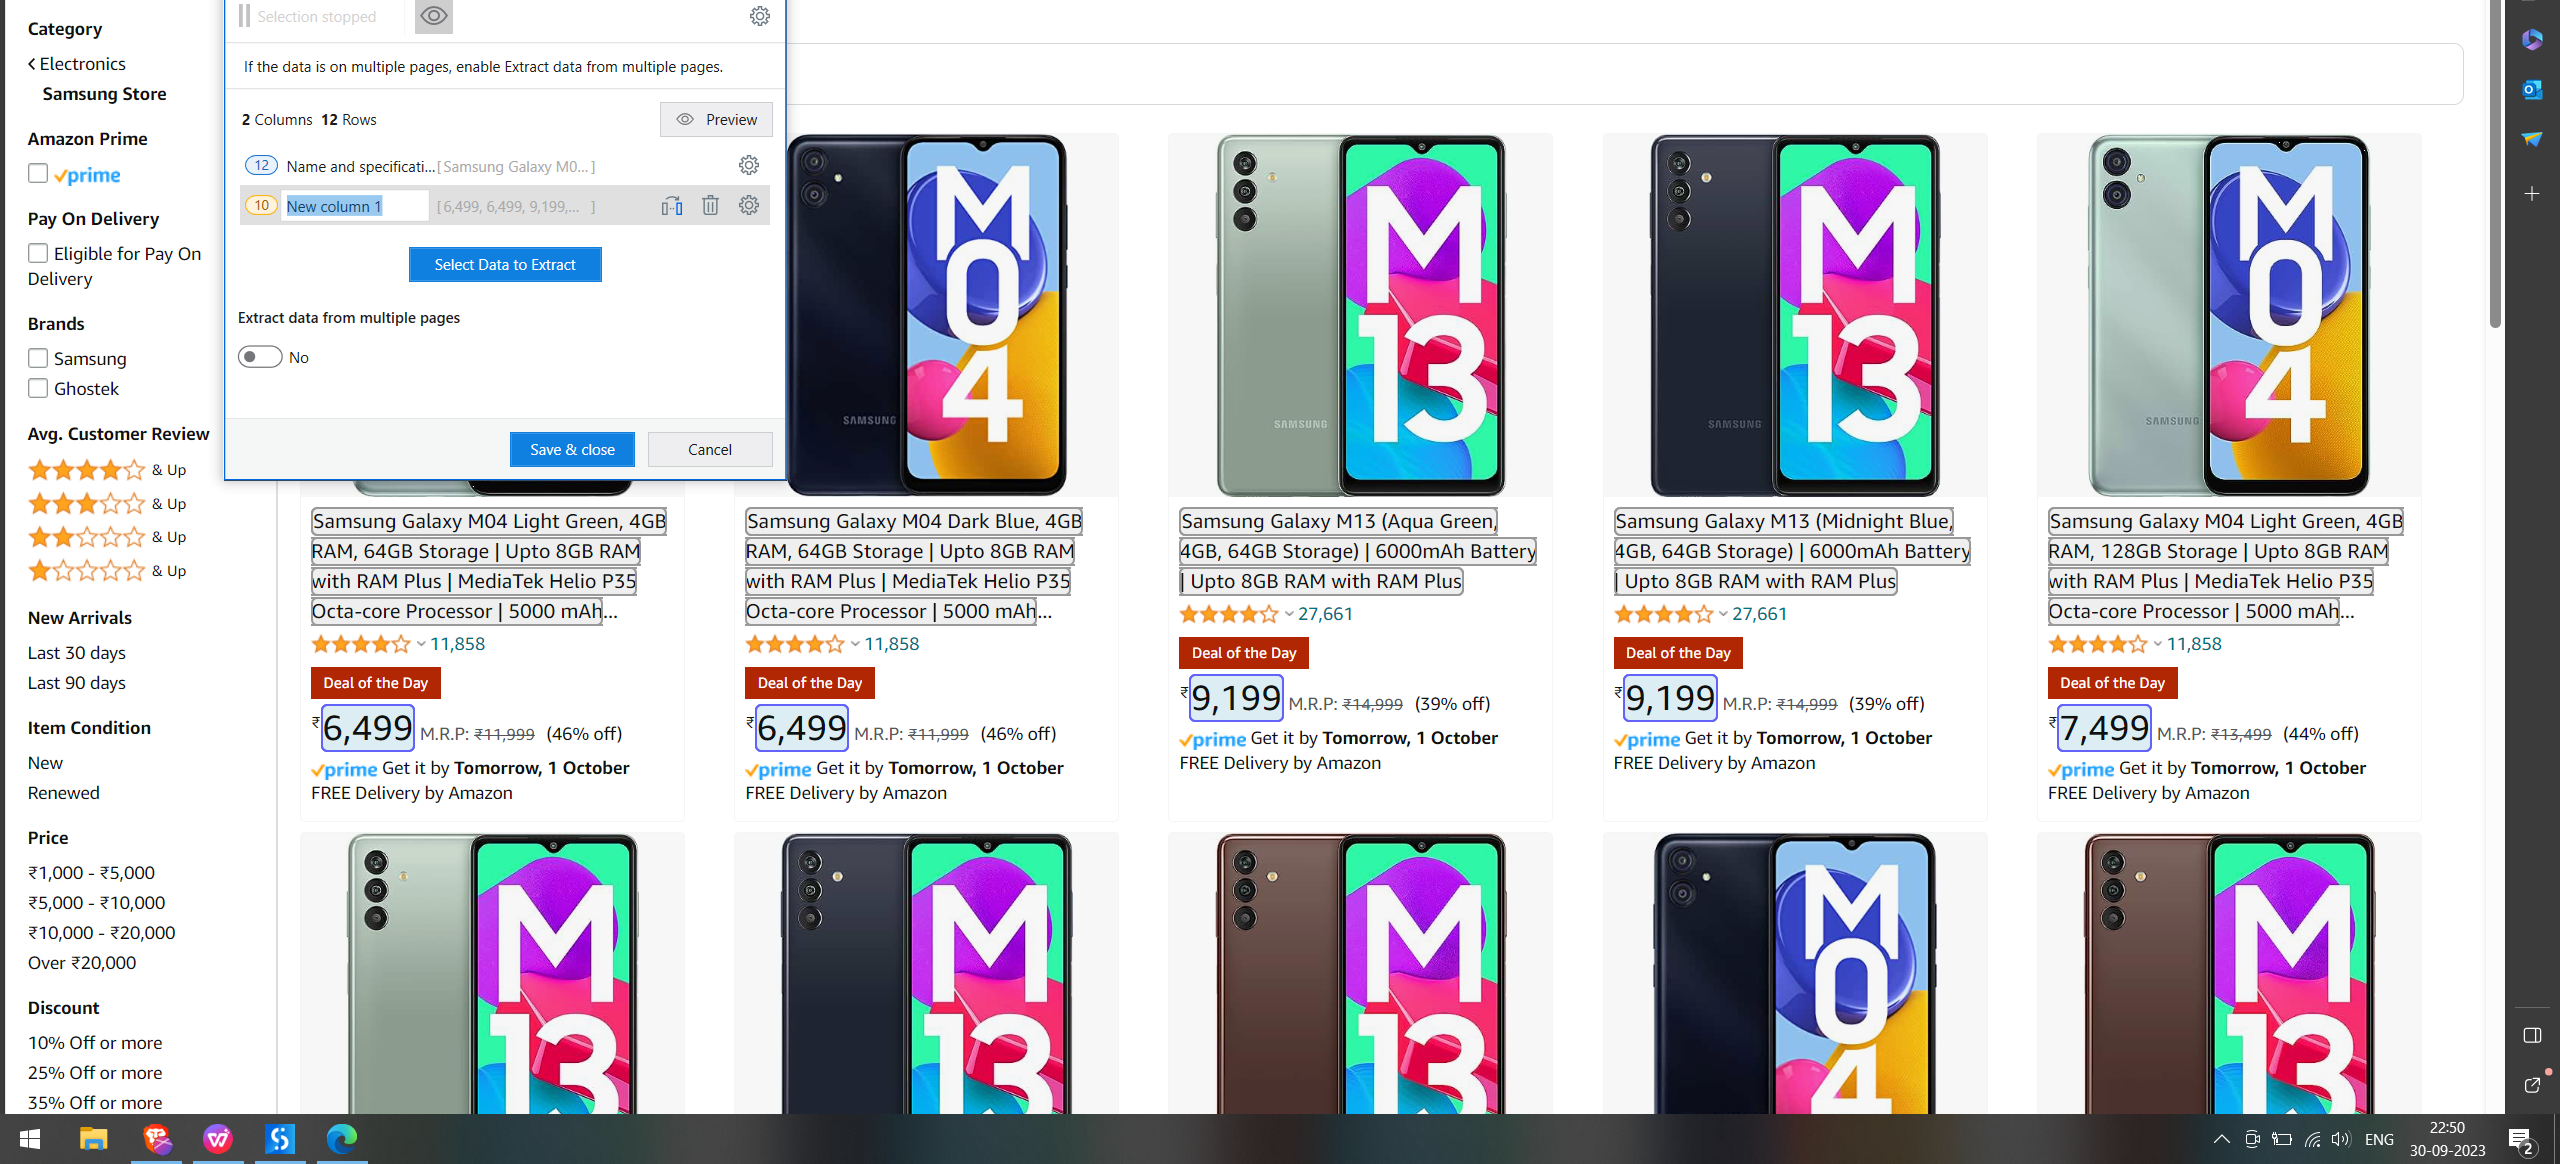
Workflow: vinayak_and_siddhesh_prac4c

Step 1: get-text from the element in window 'Samsung Mobiles: Buy Samsung Mobiles Online At Best Prices In India - Amazon.In' (msedge.exe)
